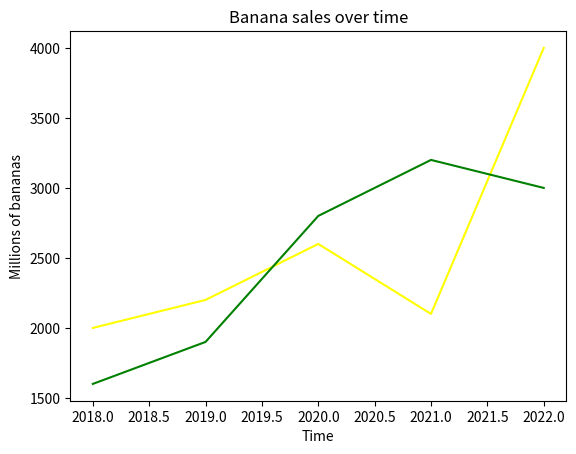

This chart was generated by the following Python code:
from matplotlib import pyplot as plt

years = [2018, 2019, 2020, 2021, 2022]
bananasales = [2000, 2200, 2600, 2100, 4000]
applesales = [1600, 1900, 2800, 3200, 3000]

plt.plot(years, bananasales, color="yellow", linestyle="solid")
plt.plot(years, applesales, color="green", linestyle="solid")
plt.title("Banana sales over time")
plt.ylabel("Millions of bananas")
plt.xlabel("Time")

plt.show()







#use pypi.org to see a list of python libraries